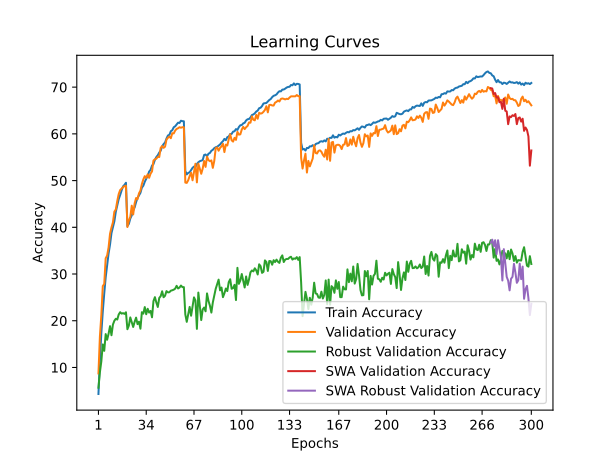

The file beside this chart, header and first rows:
time; train_accuracy; train_loss; valid_accuracy; valid_loss; valid_accuracy_robust; valid_accuracy_swa; valid_accuracy_robust_swa
128,2690; 4,3238; 4,9449; 8,7200; 4,5359; 5,6690; 8,7200; 5,6690
246,1987; 11,4987; 4,4155; 16,6150; 4,1345; 8,9655; 16,6150; 8,9655
367,8824; 17,3800; 4,0763; 21,2550; 3,9360; 11,3172; 21,2550; 11,3172
478,1980; 21,9488; 3,8593; 27,4200; 3,6661; 14,9310; 27,4200; 14,9310
588,4620; 25,8175; 3,6700; 27,8700; 3,7711; 13,5586; 27,8700; 13,5586
697,9100; 29,2750; 3,5251; 33,3600; 3,4197; 17,1448; 33,3600; 17,1448
809,4014; 31,9100; 3,4164; 33,9600; 3,4823; 15,9310; 33,9600; 15,9310
916,5941; 34,3875; 3,3111; 35,6900; 3,4093; 17,2138; 35,6900; 17,2138
1037,5376; 36,3062; 3,2242; 38,6100; 3,2734; 18,8414; 38,6100; 18,8414
1148,5492; 38,7525; 3,1297; 39,9700; 3,2309; 16,8966; 39,9700; 16,8966
1261,9118; 39,9550; 3,0732; 41,0500; 3,1456; 19,1793; 41,0500; 19,1793
1376,1526; 41,2812; 3,0127; 43,3600; 3,1032; 20,0000; 43,3600; 20,0000
1492,9778; 43,3312; 2,9437; 43,8200; 3,0940; 20,4207; 43,8200; 20,4207
1605,7013; 44,6175; 2,8996; 45,6300; 3,0166; 20,2552; 45,6300; 20,2552
1721,1852; 46,0350; 2,8412; 47,1200; 2,9659; 21,3379; 47,1200; 21,3379
1851,7674; 46,9175; 2,8113; 47,9700; 2,9159; 21,8276; 47,9700; 21,8276
1969,3318; 47,9000; 2,7635; 48,2800; 2,9011; 21,5241; 48,2800; 21,5241
2093,3538; 48,7625; 2,7369; 48,5950; 2,9144; 21,6276; 48,5950; 21,6276
2208,8919; 49,0838; 2,7266; 48,8050; 2,8938; 21,4690; 48,8050; 21,4690
2323,9189; 49,5350; 2,7088; 48,9100; 2,8821; 21,8138; 48,9100; 21,8138
2432,4715; 40,2675; 3,0578; 40,0550; 3,2452; 18,1862; 40,0550; 18,1862
2555,8016; 40,7275; 3,0407; 41,4650; 3,1244; 18,9586; 41,4650; 18,9586
2664,9015; 41,8700; 3,0003; 42,2200; 3,1495; 20,7103; 42,2200; 20,7103
2773,5305; 42,5400; 2,9679; 44,6300; 3,0092; 19,7172; 44,6300; 19,7172
2884,2081; 43,5862; 2,9309; 42,7500; 3,0993; 18,6690; 42,7500; 18,6690
3009,0486; 44,2600; 2,8980; 45,1300; 3,0269; 19,7724; 45,1300; 19,7724
3118,8777; 45,3875; 2,8633; 46,2600; 2,9847; 20,6690; 46,2600; 20,6690
3242,3444; 46,2875; 2,8232; 46,0250; 2,9556; 19,2759; 46,0250; 19,2759
3349,5572; 46,8375; 2,8027; 47,2750; 2,9215; 19,8000; 47,2750; 19,8000
3461,3533; 47,3700; 2,7761; 47,8450; 2,8822; 18,2966; 47,8450; 18,2966
3570,0411; 48,4875; 2,7415; 49,2600; 2,8640; 21,8276; 49,2600; 21,8276
3690,2198; 48,8987; 2,7229; 50,2450; 2,8467; 21,5172; 50,2450; 21,5172
3797,3321; 49,7475; 2,6919; 50,9500; 2,7819; 22,9241; 50,9500; 22,9241
3921,9092; 50,4087; 2,6622; 50,5850; 2,7577; 21,3931; 50,5850; 21,3931
4033,0597; 51,0138; 2,6421; 51,3250; 2,7513; 22,5655; 51,3250; 22,5655
4144,7071; 51,9162; 2,6123; 50,5950; 2,7674; 21,7448; 50,5950; 21,7448
4257,4907; 52,3025; 2,5897; 51,4850; 2,7291; 22,1034; 51,4850; 22,1034
4369,5247; 53,2137; 2,5590; 51,9650; 2,7102; 20,7379; 51,9650; 20,7379
4480,7426; 53,5213; 2,5400; 54,2850; 2,6290; 24,2069; 54,2850; 24,2069
4601,5028; 54,4375; 2,5080; 54,5500; 2,6162; 25,0483; 54,5500; 25,0483
4721,3037; 55,0388; 2,4924; 54,6950; 2,6300; 23,8897; 54,6950; 23,8897
4830,0120; 55,4250; 2,4695; 55,0800; 2,6111; 22,9448; 55,0800; 22,9448
4941,2964; 56,0012; 2,4459; 55,0450; 2,5896; 24,8759; 55,0450; 24,8759
5052,3114; 56,4025; 2,4289; 57,0100; 2,5260; 25,2690; 57,0100; 25,2690
5164,7134; 57,3287; 2,4086; 57,3850; 2,5056; 26,3034; 57,3850; 26,3034
5287,0528; 57,8075; 2,3777; 57,0050; 2,5394; 25,0276; 57,0050; 25,0276
5396,0378; 58,1487; 2,3622; 57,2500; 2,5243; 25,3448; 57,2500; 25,3448
5516,3499; 59,0000; 2,3404; 58,7700; 2,4722; 26,3448; 58,7700; 26,3448
5630,0464; 59,6538; 2,3224; 59,1600; 2,4344; 26,0621; 59,1600; 26,0621
5759,3413; 59,7963; 2,3048; 59,4300; 2,4569; 26,1103; 59,4300; 26,1103
5875,1850; 60,5637; 2,2803; 59,0700; 2,4313; 26,4345; 59,0700; 26,4345
5987,7555; 60,7775; 2,2686; 60,1400; 2,4053; 26,5241; 60,1400; 26,5241
6110,1138; 61,4113; 2,2482; 60,0900; 2,4118; 26,6483; 60,0900; 26,6483
6220,8494; 61,6175; 2,2409; 60,7050; 2,3971; 26,8690; 60,7050; 26,8690
6332,9605; 61,9937; 2,2310; 61,0550; 2,3869; 27,4759; 61,0550; 27,4759
6449,0608; 62,3937; 2,2197; 61,2000; 2,3771; 26,9103; 61,2000; 26,9103
6562,0607; 62,3287; 2,2145; 61,4250; 2,3710; 27,1103; 61,4250; 27,1103
6675,5062; 62,8113; 2,2096; 61,3100; 2,3704; 27,5310; 61,3100; 27,5310
6793,6941; 62,7163; 2,2077; 61,4300; 2,3718; 27,2000; 61,4300; 27,2000
6916,1136; 62,6887; 2,2067; 61,4100; 2,3680; 27,1931; 61,4100; 27,1931
... 240 more rows
